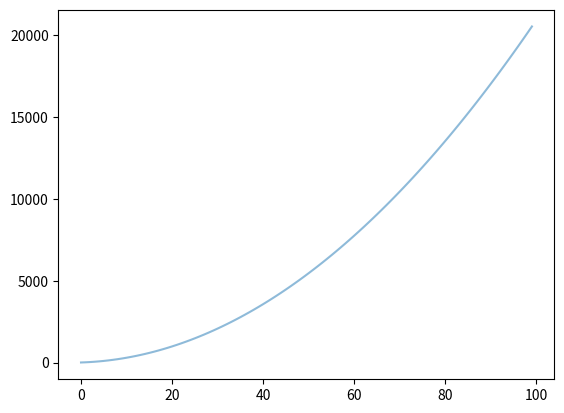

The matplotlib source for this figure:
#! python3
# turing_incrementor.py


import numpy as np
from matplotlib import pyplot as plt


def turing_incrementor(inp, program, state, position, counter):
	result = [i for i in inp] # copy input so as not to modify it 
	while True:
		square = result[position]
		if square == 1:
			step = program[state-1][1]
		else:
			step = program[state-1][0]

		i = 0
		if step[0] in ['E', 'P']:
			i = 1
			if step[0] == 'P':
				result[position] = 1
			else:
				result[position] = 0

		if step[i] == 'R':
			position += 1

		elif step[i] == 'L':
			position -= 1
			
		state = int(step[i+1:])
		counter += 1
		if [step[-2], step[-1]] == ['C', '0']:
			break

	return result, counter


program = [
['C0', 'R2'], 
['R3', 'R9'], 
['PL4', 'R3'], 
['L5', 'L4'], 
['L5', 'L6'], 
['R2', 'R7'], 
['R8', 'ER7'],
['R8', 'R3'], 
['PR9', 'L10'], 
['C0', 'ER11'], 
['PC0', 'R11']]

inp = [0,0,0,0,0,0,0]
counter = 0
state = 1
position = 3

# calculate the number of steps to increment input number in_x

in_x = 100

for i in range(2*in_x+10):
	inp.append(0)

for i in range(3, in_x+3):
	inp[i] = 1

while inp[position] == 1:
	position += 1
position -= 1

print (turing_incrementor(inp, program, state, position, counter)[1])


# to find O(n) of this turing machine
inp = [0,0,0,0,0,0,0,0]
x_ls = []
y_ls = []
for i in range(0, 100):
	counter = 0
	state = 1
	inp = [0] + inp
	inp.append(0)
	inp[3] = 1
	position = 3 + i
	x_ls.append(i)
	y_ls.append(turing_incrementor(inp, program, state, position, counter)[1])

print (turing_incrementor(inp, program, state, position, counter))

fig, ax = plt.subplots()
ax.plot(x_ls, y_ls, alpha=0.5)
plt.show()

